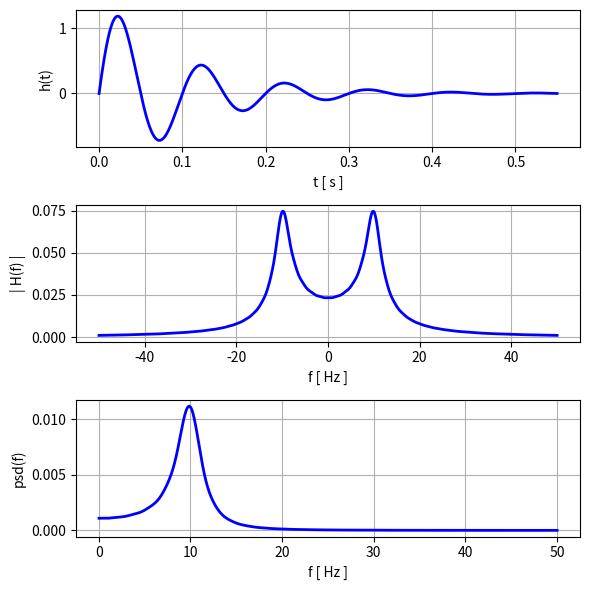
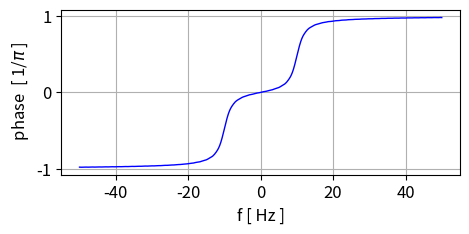
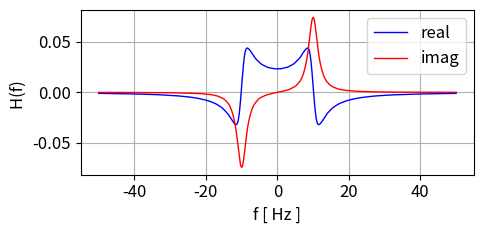

The matplotlib source for these figures, in order:
# -*- coding: utf-8 -*-
"""
Nov 2026         simFM003.py

VIBRATIONS:
    FOURIER METHODS - FOURIER TRANSFORM - DAMPED SINUSOIDAL FUNCTIONS
    

Ian Cooper
 https://d-arora.github.io/Doing-Physics-With-Matlab/

Documentation
    https://d-arora.github.io/Doing-Physics-With-Matlab/pyDocs/simFM003.pdf

"""
import numpy as np
import matplotlib.pyplot as plt
from scipy import signal
import time
from scipy.integrate import solve_ivp, odeint, simpson
from numpy import pi, linspace, zeros, array, ones, sqrt, cos, sin, exp, real, imag

tStart = time.time()
plt.close('all')

#%% TIME DOMAIN
Nt = 1999
t1 = 0; t2 = 0.55
t = linspace(t1,t2,Nt) 
A0 = 1.5
f0 =10
w0 = 2*pi*f0
tau = 0.1

h = A0*exp(-t/tau)*sin(w0*t) 

#%%  FREQUENCY DOMAIN
Nf = 3999
f1 = -50; f2 = 50
f = linspace(f1,f2,Nf)
p  = 1j*2*pi
HR = zeros(Nf); HI = HR; H = HR+HI*1j
# Fourier transform
for c in range(Nf):
     g = h*exp(p*f[c]*t)
     H[c] = simpson(real(g),t) + 1j*simpson(imag(g),t)

psd = 2*abs(H)**2              # one-sided power spectral density                 

phase = np.angle(H)

powerF = simpson(abs(H)**2,f)
powerT = simpson(abs(h)**2,t)

#%% CONSOLE DISPLAY
print('Power (time domain) Pt =  %0.3f' % powerT)
print('Power (frequency domain) Pf =  %0.3f' % powerF)


#%% GRAPH DISPLAY
xP = t
txtX = 't [ s ]'; txtY = 'h(t)'
plt.rcParams['font.size'] = 10
fig1, ax = plt.subplots(nrows=3, ncols=1,figsize = (6,6))
C = 0
ax[C].set_xlabel(txtX)
ax[C].set_ylabel(txtY)
ax[C].grid()
yP = h; ax[C].plot(xP,yP,'b',lw = 2)

C = 1
xP = f
txtX = 'f [ Hz ]'; txtY = '| H(f) |'
ax[C].set_xlabel(txtX)
ax[C].set_ylabel(txtY)
ax[C].grid()
yP = abs(H); ax[C].plot(xP,yP,'b',lw = 2)

C = 2
xP = f
txtX = 'f [ Hz ]'; txtY = 'psd(f)'
ax[C].set_xlabel(txtX)
ax[C].set_ylabel(txtY)
ax[C].grid()
xP = f[f>0]; yP = psd[f>0]; ax[C].plot(xP,yP,'b',lw = 2)

fig1.tight_layout()
fig1.savefig('a1.png')

#%% Phase
txtX = 'f [ Hz ]'; txtY = r' phase  [ 1/$\pi$ ]'
plt.rcParams['font.size'] = 12
fig2, ax = plt.subplots(nrows=1, ncols=1,figsize = (5,2.5))
ax.set_xlabel(txtX)
ax.set_ylabel(txtY)
ax.grid()
xP = f; yP = phase/pi; ax.plot(xP,yP,'b',lw = 1)

fig2.tight_layout()
fig2.savefig('a2.png')

#%%   Fourier transform  real and imaginary parts
txtX = 'f [ Hz ]'; txtY = 'H(f) '
plt.rcParams['font.size'] = 12
fig3, ax = plt.subplots(nrows=1, ncols=1,figsize = (5,2.5))
ax.set_xlabel(txtX)
ax.set_ylabel(txtY)
ax.grid()
xP = f; yP = real(H); ax.plot(xP,yP,'b',lw = 1,label = 'real')
xP = f; yP = imag(H); ax.plot(xP,yP,'r',lw = 1, label = 'imag')
ax.legend()
fig3.tight_layout()
fig3.savefig('a3.png')

#%%
tExe = time.time() - tStart
print('  ')
print('Execution time = %0.2f s' %tExe)
